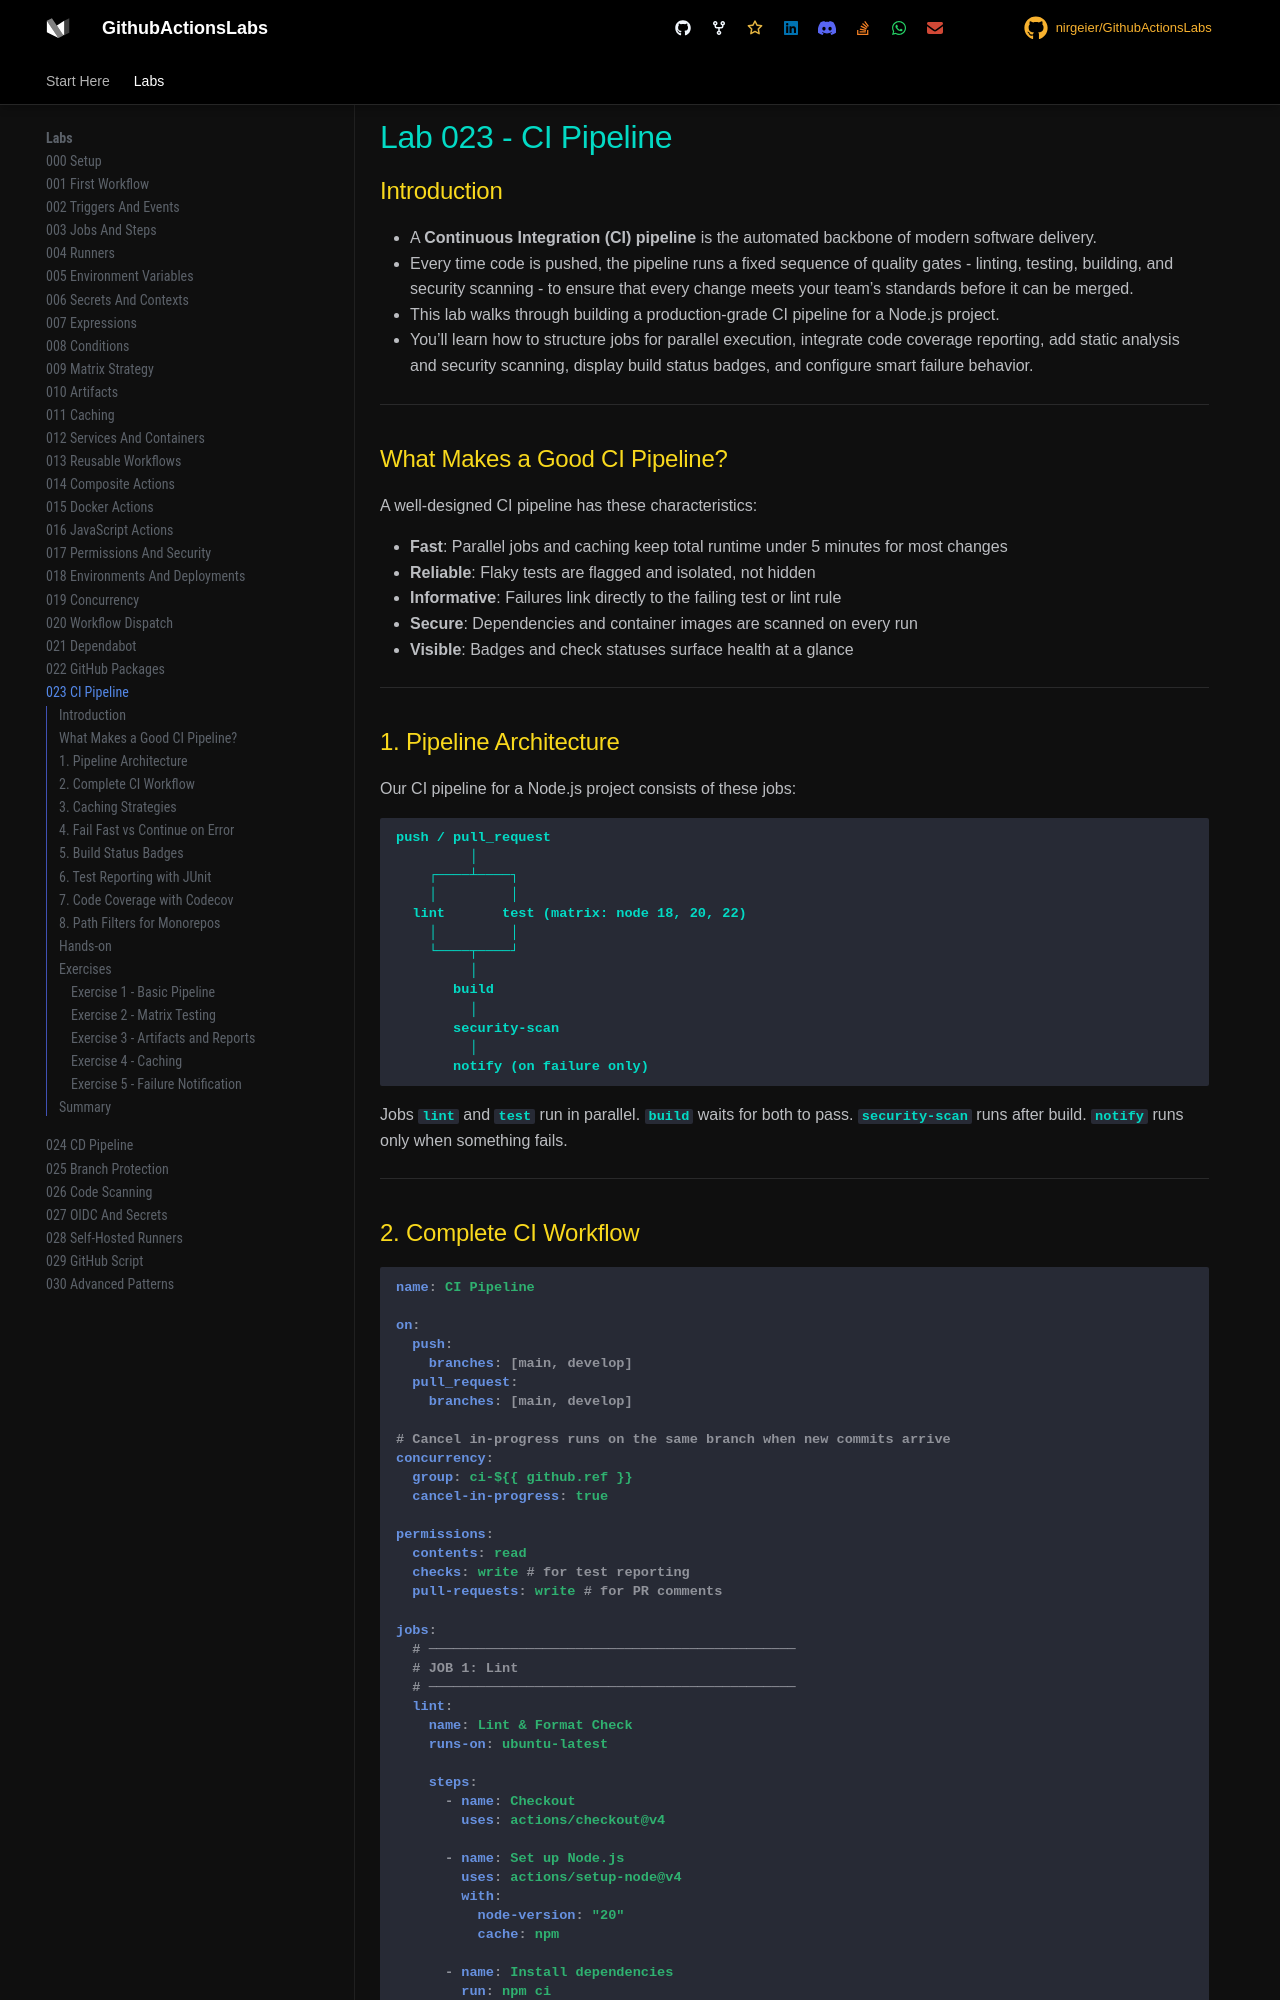

repository: nirgeier/GithubActionsLabs · page: 023-ci-pipeline/index.html · generator: mkdocs

# Lab 023 - CI Pipeline

## Introduction

- A **Continuous Integration (CI) pipeline** is the automated backbone of modern software delivery.
- Every time code is pushed, the pipeline runs a fixed sequence of quality gates - linting, testing, building, and security scanning - to ensure that every change meets your team's standards before it can be merged.
- This lab walks through building a production-grade CI pipeline for a Node.js project.
- You'll learn how to structure jobs for parallel execution, integrate code coverage reporting, add static analysis and security scanning, display build status badges, and configure smart failure behavior.

---

## What Makes a Good CI Pipeline?

A well-designed CI pipeline has these characteristics:

- **Fast**: Parallel jobs and caching keep total runtime under 5 minutes for most changes
- **Reliable**: Flaky tests are flagged and isolated, not hidden
- **Informative**: Failures link directly to the failing test or lint rule
- **Secure**: Dependencies and container images are scanned on every run
- **Visible**: Badges and check statuses surface health at a glance

---

## 1. Pipeline Architecture

Our CI pipeline for a Node.js project consists of these jobs:

```
push / pull_request
         │
    ┌────┴────┐
    │         │
  lint       test (matrix: node 18, 20, 22)
    │         │
    └────┬────┘
         │
       build
         │
       security-scan
         │
       notify (on failure only)
```

Jobs `lint` and `test` run in parallel. `build` waits for both to pass. `security-scan` runs after build. `notify` runs only when something fails.

---
